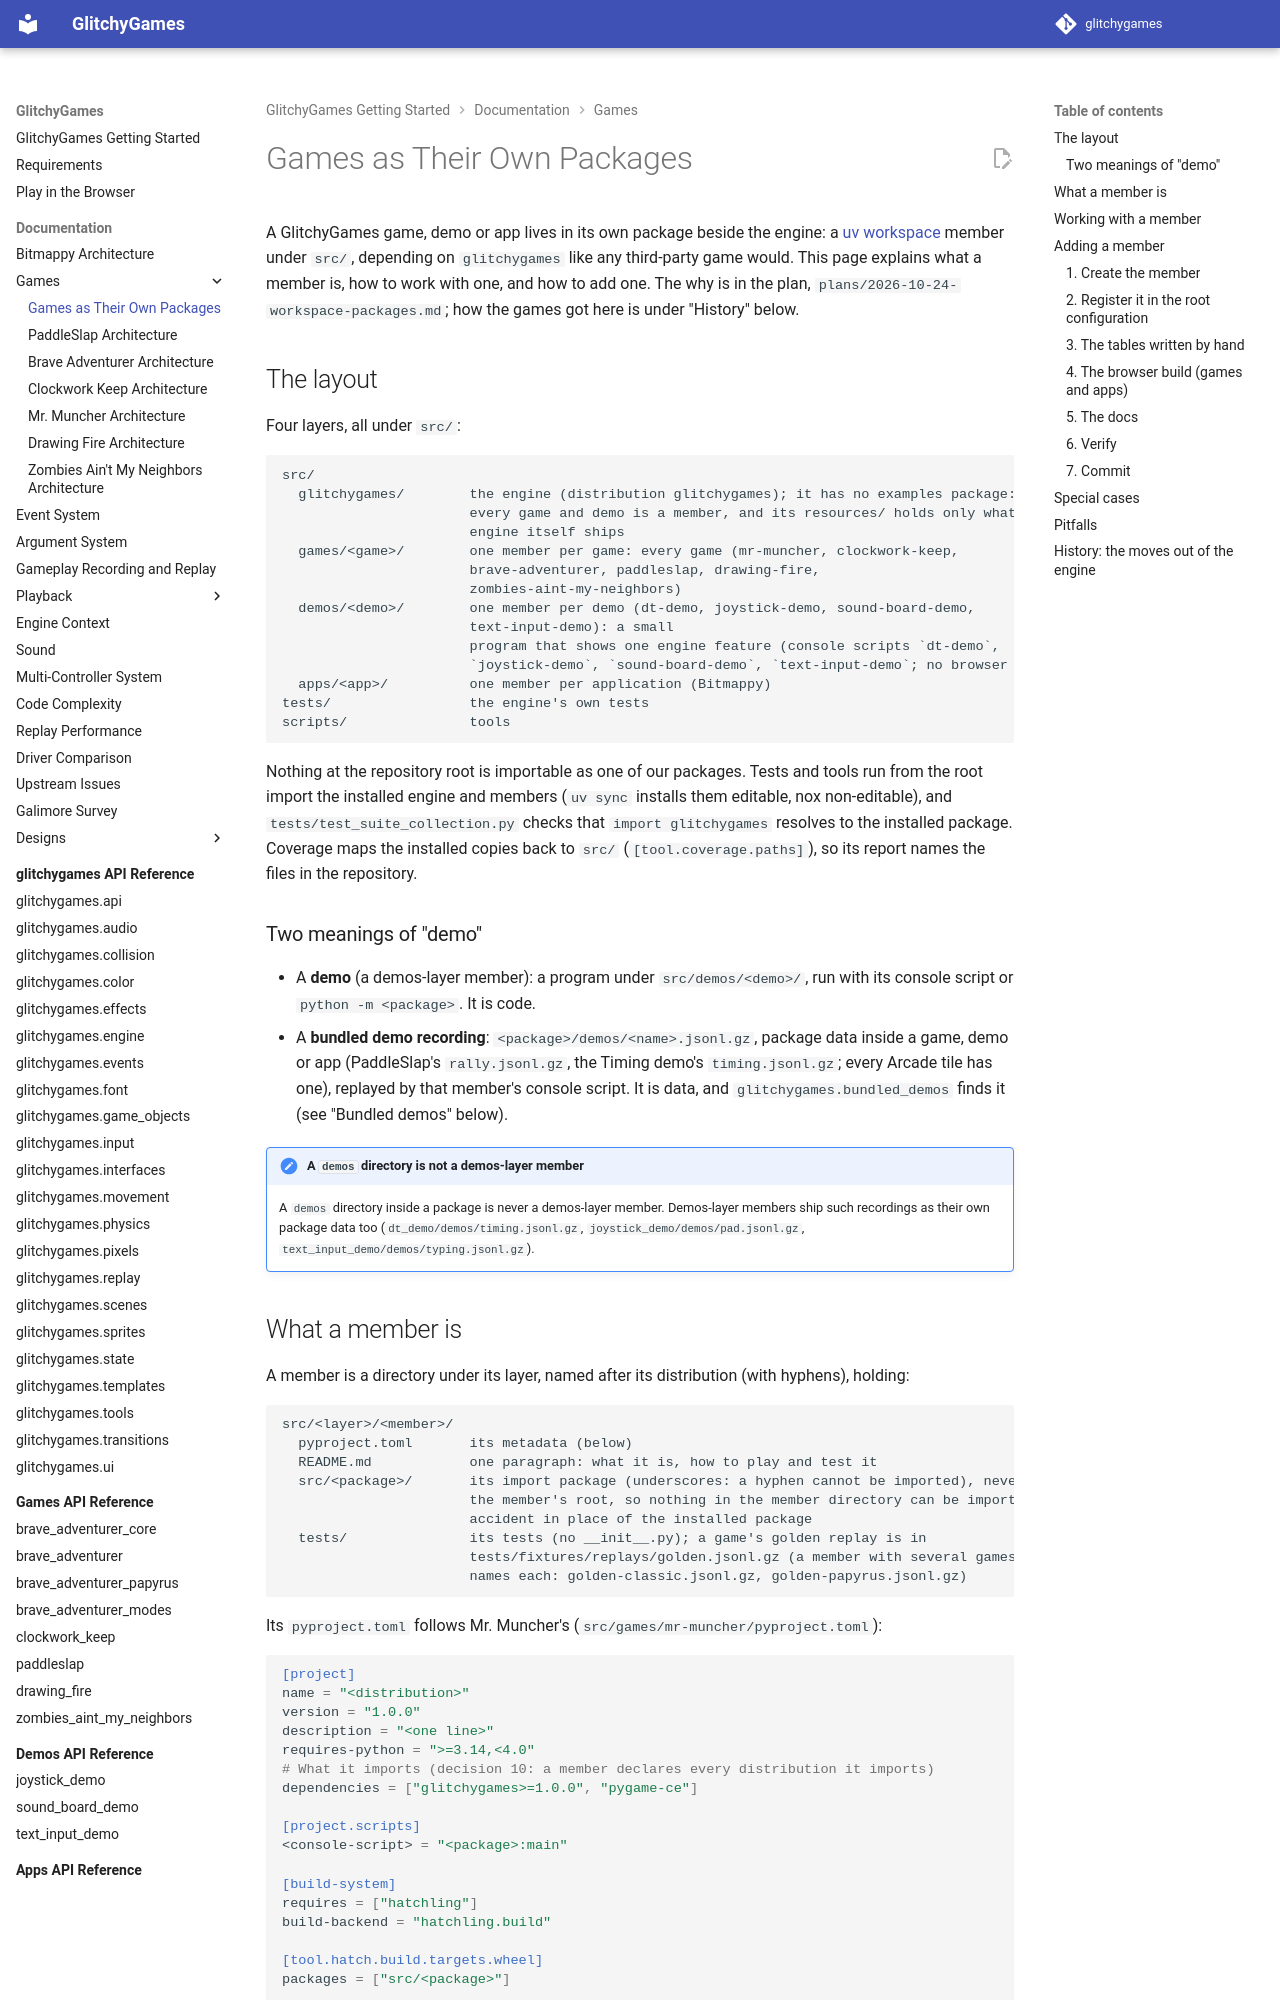

repository: terrysimons/glitchygames · page: architecture/game_packages/index.html · generator: mkdocs

# Games as Their Own Packages

A GlitchyGames game, demo or app lives in its own package beside the engine: a
[uv workspace](https://docs.astral.sh/uv/concepts/projects/workspaces/) member under `src/`,
depending on `glitchygames` like any third-party game would. This page explains what a member
is, how to work with one, and how to add one. The why is in the plan,
`plans/2026-10-24-workspace-packages.md`; how the games got here is under "History" below.

## The layout

Four layers, all under `src/`:

```
src/
  glitchygames/        the engine (distribution glitchygames); it has no examples package:
                       every game and demo is a member, and its resources/ holds only what the
                       engine itself ships
  games/<game>/        one member per game: every game (mr-muncher, clockwork-keep,
                       brave-adventurer, paddleslap, drawing-fire,
                       zombies-aint-my-neighbors)
  demos/<demo>/        one member per demo (dt-demo, joystick-demo, sound-board-demo,
                       text-input-demo): a small
                       program that shows one engine feature (console scripts `dt-demo`,
                       `joystick-demo`, `sound-board-demo`, `text-input-demo`; no browser build)
  apps/<app>/          one member per application (Bitmappy)
tests/                 the engine's own tests
scripts/               tools
```

Nothing at the repository root is importable as one of our packages. Tests and tools run from
the root import the installed engine and members (`uv sync` installs them editable, nox
non-editable), and `tests/test_suite_collection.py` checks that `import glitchygames` resolves to
the installed package. Coverage maps the installed copies back to `src/`
(`[tool.coverage.paths]`), so its report names the files in the repository.

### Two meanings of "demo"

- A **demo** (a demos-layer member): a program under `src/demos/<demo>/`, run with its console
  script or `python -m <package>`. It is code.
- A **bundled demo recording**: `<package>/demos/<name>.jsonl.gz`, package data inside a game,
  demo or app (PaddleSlap's `rally.jsonl.gz`, the Timing demo's `timing.jsonl.gz`; every Arcade
  tile has one), replayed by that member's console script. It is data, and
  `glitchygames.bundled_demos` finds it (see "Bundled demos" below).

!!! note "A `demos` directory is not a demos-layer member"
    A `demos` directory inside a package is never a demos-layer member. Demos-layer members
    ship such recordings as their own package data too (`dt_demo/demos/timing.jsonl.gz`,
    `joystick_demo/demos/pad.jsonl.gz`, `text_input_demo/demos/typing.jsonl.gz`).

## What a member is

A member is a directory under its layer, named after its distribution (with hyphens), holding:

```
src/<layer>/<member>/
  pyproject.toml       its metadata (below)
  README.md            one paragraph: what it is, how to play and test it
  src/<package>/       its import package (underscores: a hyphen cannot be imported), never at
                       the member's root, so nothing in the member directory can be imported by
                       accident in place of the installed package
  tests/               its tests (no __init__.py); a game's golden replay is in
                       tests/fixtures/replays/golden.jsonl.gz (a member with several games
                       names each: golden-classic.jsonl.gz, golden-papyrus.jsonl.gz)
```

Its `pyproject.toml` follows Mr. Muncher's (`src/games/mr-muncher/pyproject.toml`):

```toml
[project]
name = "<distribution>"
version = "1.0.0"
description = "<one line>"
requires-python = ">=3.14,<4.0"
# What it imports (decision 10: a member declares every distribution it imports)
dependencies = ["glitchygames>=1.0.0", "pygame-ce"]

[project.scripts]
<console-script> = "<package>:main"

[build-system]
requires = ["hatchling"]
build-backend = "hatchling.build"

[tool.hatch.build.targets.wheel]
packages = ["src/<package>"]

[tool.uv.sources]
glitchygames = { workspace = true }
```

A member declares every distribution its code imports, and the engine with a version floor
(`tests/test_workspace_config.py`: `test_every_member_declares_what_it_imports`,
`test_every_member_depends_on_the_engine_with_a_floor`): Mr. Muncher's list is
`["glitchygames>=1.0.0", "pydantic", "pygame-ce"]`. A member that reuses another member's code
depends on it too (`"<other>"` in `dependencies`, `<other> = { workspace = true }`). Files inside
the import package (a sprite TOML, a bundled demo) ship as package data: read them through the
module's own path (`Path(__file__).parent / 'sprites'`), never through the repository.
